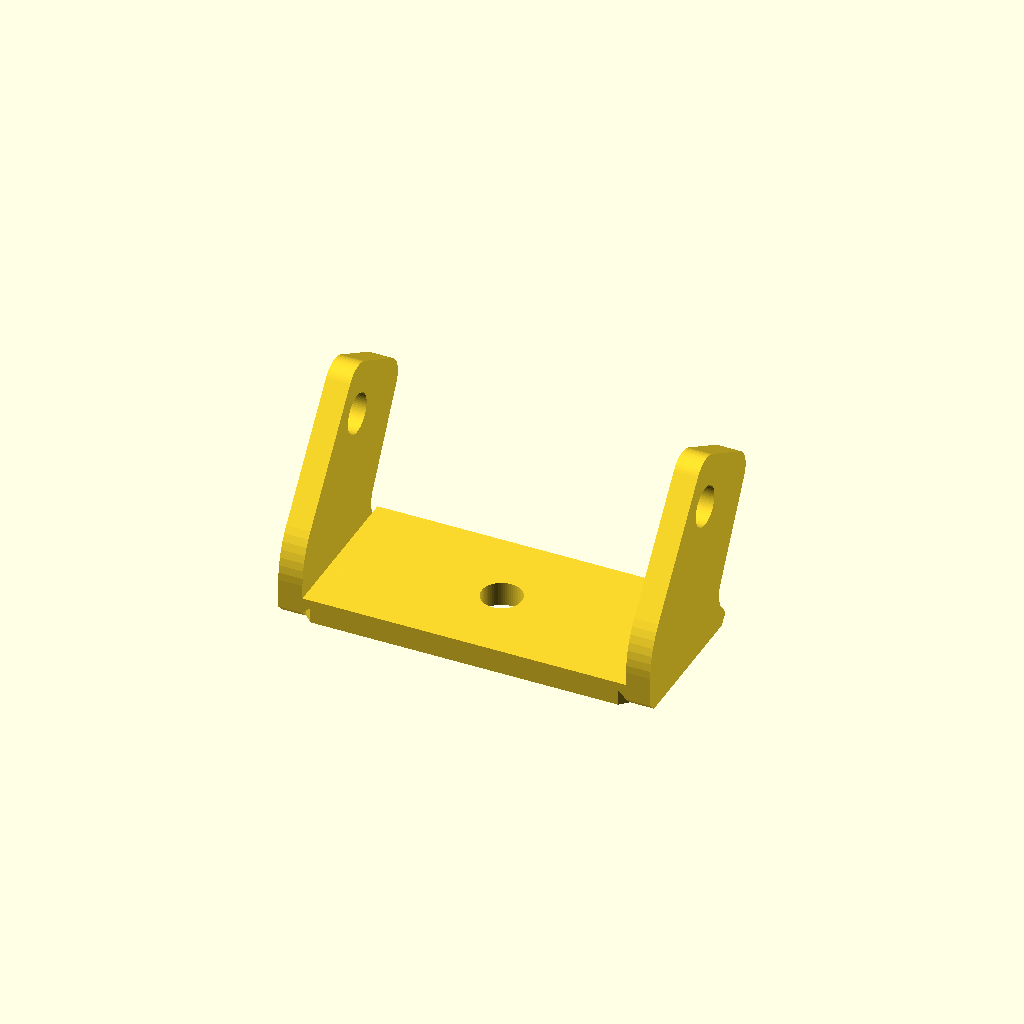
Cell 1 — every parameter at its default value.
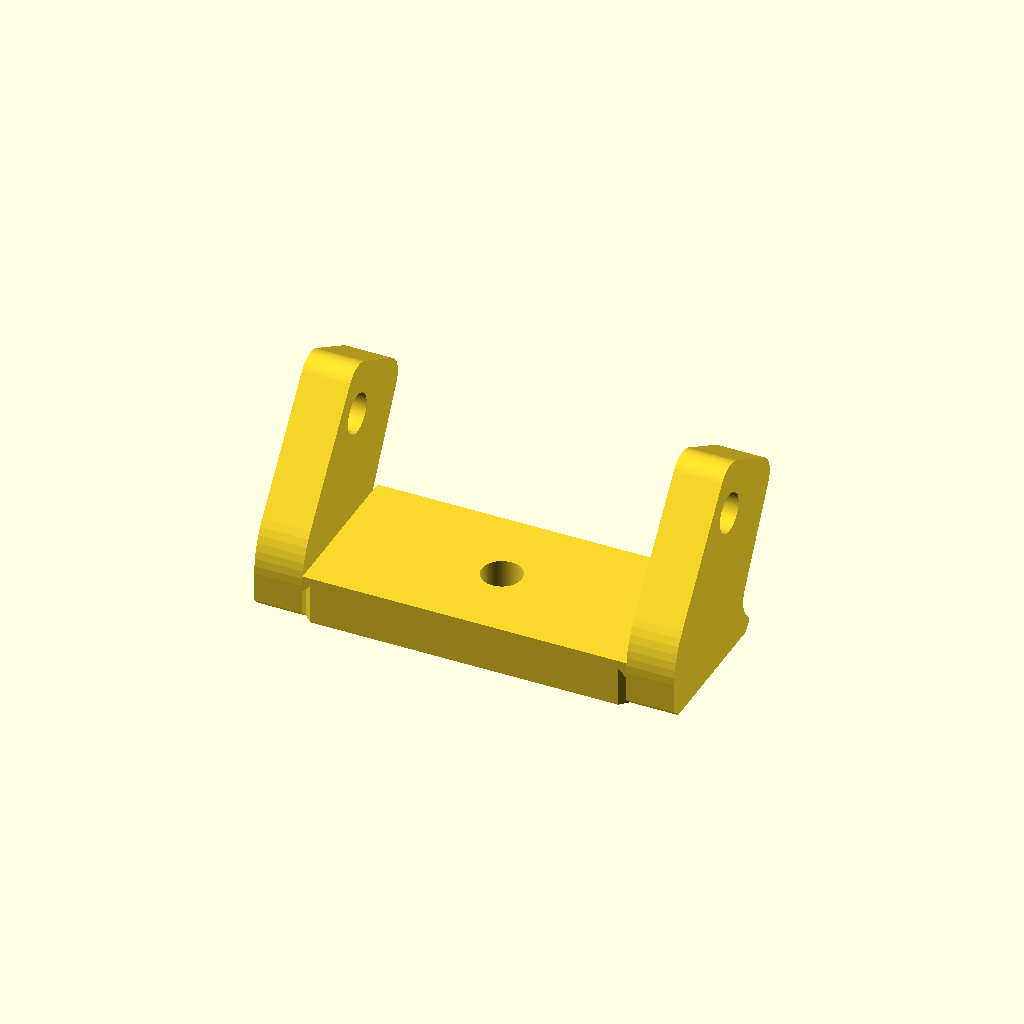
Cell 2 — thickness set to 6, the other parameters unchanged.
One fixed orthographic camera (rotation 55°, 0°, 25°; colour scheme Cornfield) for every cell.
Source of the model, Final SCAD Parts/3mm Angled Load Cell Bracket x1.scad:
/* 
 * 3mm Angled Load Cell Bracket
 * Modified for native 3D printing by splitting the pattern at the V-notches,
 * wrapping the tabs to 90 degrees, and infilling the inside corner for durability.
 */

$fn = 64;
thickness = 3.0;

function make_arc(cx, cy, r, a1, a2) = 
    let(steps = max(4, ceil($fn * abs(a2 - a1) / 360)), step_ang = (a2 - a1) / steps)
    [ for (i = [0 : steps]) [ cx + r * cos(a1 + i * step_ang), cy + r * sin(a1 + i * step_ang) ] ];

module bracket_profile() {
    points = concat(
        make_arc(3.0, 15.0865482874, 3.0, 232.0, 149.7698776489),
        make_arc(7.2865684576, 22.4427118760, 3.0, 149.7698776489, 59.7698776489),
        make_arc(21.1322087809, 21.3189711744, 3.0, 239.7698776489, 309.7698776489),
        [
            [24.2370935026, 20.0], [24.5722703804, 20.0], [25.5722703804, 19.0], [26.5722703804, 20.0],
            [64.8426241360, 20.0], [65.8426241360, 19.0], [66.8426241360, 20.0], [67.1778010138, 20.0]
        ],
        make_arc(70.2826857355, 21.3189711744, 3.0, 230.2301223511, 300.2301223511),
        make_arc(84.1283260588, 22.4427118760, 3.0, 120.2301223511, 30.2301223511),
        make_arc(88.4148945164, 15.0865482874, 3.0, 390.2301223511, 308.0),
        make_arc(70.5345248809, 10.0, 10.0, 308.0, 270.0),
        [
            [66.8426241360, 0.0], [65.8426241360, 1.0], [64.8426241360, 0.0],
            [26.5722703804, 0.0], [25.5722703804, 1.0], [24.5722703804, 0.0], [20.8803696355, 0.0]
        ],
        make_arc(20.8803696355, 10.0, 10.0, 270.0, 232.0)
    );
    polygon(points);
}

module bracket_profile_2d() {
    difference() {
        bracket_profile();
        translate([85.0191381936, 14.6171121125]) circle(r = 2.5);
        translate([ 6.3957563228, 14.6171121125]) circle(r = 2.5);
        translate([45.7074472582, 10.0000000000]) circle(r = 2.5);
    }
}

module bracket_3d(thickness = 3.0) {
    x_left = 25.5722703804;
    x_right = 65.8426241360;
    
    // Center Piece
    linear_extrude(height = thickness, convexity = 4)
        intersection() {
            bracket_profile_2d();
            translate([x_left, -100]) square([x_right - x_left, 200]);
        }
        
    // Left Tab Folded 90 deg up
    translate([x_left - thickness, 0, 0])
        rotate([0, 90, 0])
            translate([-x_left, 0, 0])
                linear_extrude(height = thickness, convexity = 4)
                    intersection() {
                        bracket_profile_2d();
                        translate([-200, -100]) square([200 + x_left, 200]);
                    }
                    
    // Right Tab Folded 90 deg up
    translate([x_right + thickness, 0, 0])
        rotate([0, -90, 0])
            translate([-x_right, 0, 0])
                linear_extrude(height = thickness, convexity = 4)
                    intersection() {
                        bracket_profile_2d();
                        translate([x_right, -100]) square([200, 200]);
                    }
                    
    // Added structure inside the folded joints
    translate([x_left, 0, thickness])
        rotate([-90, 0, 0])
            linear_extrude(height = 20)
                polygon([[0,0], [2,0], [0,2]]);
                
    translate([x_right, 0, thickness])
        rotate([-90, 0, 0])
            linear_extrude(height = 20)
                polygon([[0,0], [-2,0], [0,2]]);
}

bracket_3d(thickness);
Parameter table extracted from the source (name, type, default, range or options):
thickness: number, default 3
